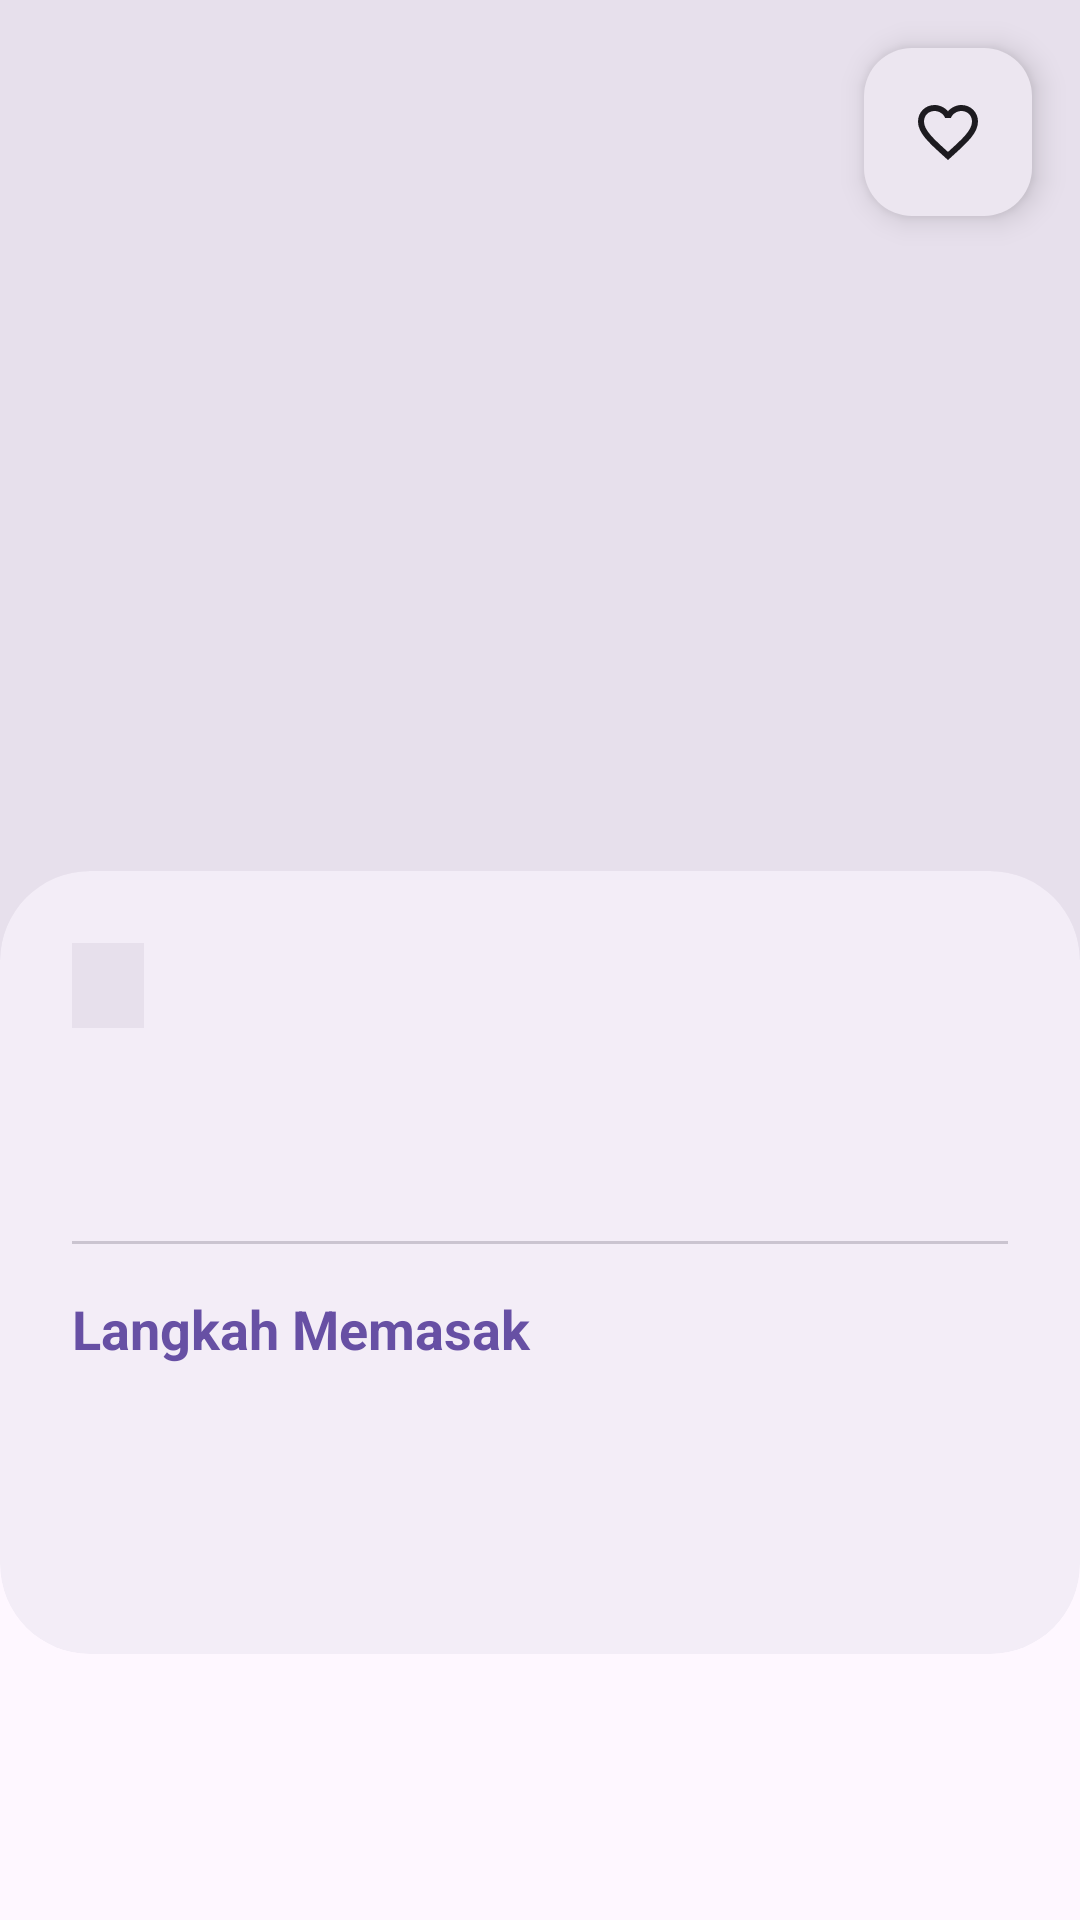

Produce the Android XML layout that renders to this screen, including the resource entries it uses.
<!-- AndroidManifest.xml: application theme Theme.Rasantara -->
<!-- res/layout/activity_recipe_detail.xml -->
<?xml version="1.0" encoding="utf-8"?>
<androidx.constraintlayout.widget.ConstraintLayout xmlns:android="http://schemas.android.com/apk/res/android"
    xmlns:app="http://schemas.android.com/apk/res-auto"
    xmlns:tools="http://schemas.android.com/tools"
    android:layout_width="match_parent"
    android:layout_height="match_parent"
    android:background="?attr/colorSurface"
    tools:context=".RecipeDetailActivity">

    <ScrollView
        android:id="@+id/layout_detail_content"
        android:layout_width="match_parent"
        android:layout_height="match_parent"
        android:fillViewport="true"
        android:visibility="visible">

        <LinearLayout
            android:layout_width="match_parent"
            android:layout_height="wrap_content"
            android:orientation="vertical">

            <ImageView
                android:id="@+id/iv_detail_image"
                android:layout_width="match_parent"
                android:layout_height="320dp"
                android:scaleType="centerCrop"
                android:background="?attr/colorSurfaceVariant" />

            <androidx.cardview.widget.CardView
                android:layout_width="match_parent"
                android:layout_height="wrap_content"
                android:layout_marginTop="-30dp"
                app:cardCornerRadius="30dp"
                app:cardElevation="0dp"
                app:cardBackgroundColor="?attr/colorSurfaceContainer">

                <LinearLayout
                    android:layout_width="match_parent"
                    android:layout_height="wrap_content"
                    android:orientation="vertical"
                    android:padding="24dp">

                    <TextView
                        android:id="@+id/tv_detail_category"
                        android:layout_width="wrap_content"
                        android:layout_height="wrap_content"
                        android:background="?attr/colorSurfaceVariant"
                        android:paddingHorizontal="12dp"
                        android:paddingVertical="6dp"
                        android:textColor="?attr/colorOnSurfaceVariant"
                        android:textSize="12sp"
                        tools:text="Kategori • Area" />

                    <TextView
                        android:id="@+id/tv_detail_name"
                        android:layout_width="match_parent"
                        android:layout_height="wrap_content"
                        android:layout_marginTop="12dp"
                        android:textSize="26sp"
                        android:textStyle="bold"
                        android:textColor="?attr/colorOnSurface"
                        tools:text="Nama Resep Makanan" />

                    <View
                        android:layout_width="match_parent"
                        android:layout_height="1dp"
                        android:layout_marginTop="24dp"
                        android:background="?attr/colorOutlineVariant" />

                    <TextView
                        android:layout_width="match_parent"
                        android:layout_height="wrap_content"
                        android:layout_marginTop="16dp"
                        android:text="Langkah Memasak"
                        android:textStyle="bold"
                        android:textSize="18sp"
                        android:textColor="?attr/colorPrimary" />

                    <TextView
                        android:id="@+id/tv_detail_instructions"
                        android:layout_width="match_parent"
                        android:layout_height="wrap_content"
                        android:layout_marginTop="12dp"
                        android:layout_marginBottom="40dp"
                        android:lineSpacingExtra="8dp"
                        android:textColor="?attr/colorOnSurfaceVariant"
                        android:textSize="15sp"
                        tools:text="Instruksi memasak akan muncul di sini..." />

                </LinearLayout>
            </androidx.cardview.widget.CardView>
        </LinearLayout>
    </ScrollView>

    <ProgressBar
        android:id="@+id/pb_detail"
        android:layout_width="wrap_content"
        android:layout_height="wrap_content"
        android:visibility="gone"
        app:layout_constraintTop_toTopOf="parent"
        app:layout_constraintBottom_toBottomOf="parent"
        app:layout_constraintStart_toStartOf="parent"
        app:layout_constraintEnd_toEndOf="parent" />

    <LinearLayout
        android:id="@+id/layout_detail_error"
        android:layout_width="match_parent"
        android:layout_height="wrap_content"
        android:orientation="vertical"
        android:gravity="center"
        android:padding="32dp"
        android:visibility="gone"
        app:layout_constraintTop_toTopOf="parent"
        app:layout_constraintBottom_toBottomOf="parent"
        app:layout_constraintStart_toStartOf="parent"
        app:layout_constraintEnd_toEndOf="parent"
        tools:visibility="visible">

        <ImageView
            android:layout_width="match_parent"
            android:layout_height="100dp"
            android:scaleType="fitCenter"
            android:src="@drawable/ic_cable_disconnected"
            android:contentDescription="Koneksi terputus" />

        <TextView
            android:layout_width="wrap_content"
            android:layout_height="wrap_content"
            android:layout_marginTop="24dp"
            android:text="Something went wrong."
            android:textColor="?attr/colorOnSurface"
            android:textSize="20sp"
            android:textStyle="bold"
            android:fontFamily="sans-serif-bold"/>

        <Button
            android:id="@+id/btn_detail_refresh"
            android:layout_width="180dp"
            android:layout_height="wrap_content"
            android:layout_marginTop="20dp"
            android:text="Muat ulang"
            android:textAllCaps="false"
            android:textColor="@android:color/white"
            android:textSize="16sp"
            android:textStyle="bold"
            android:paddingVertical="12dp"
            app:backgroundTint="#E58A21"
            app:cornerRadius="24dp"
            app:elevation="4dp" />
    </LinearLayout>

    <com.google.android.material.floatingactionbutton.FloatingActionButton
        android:id="@+id/fab_favorite"
        android:layout_width="wrap_content"
        android:layout_height="wrap_content"
        android:layout_marginTop="16dp"
        android:layout_marginEnd="16dp"
        android:contentDescription="Tambah ke Favorit"
        app:backgroundTint="?attr/colorSurfaceContainerHigh"
        app:fabSize="normal"
        app:tint="?attr/colorOnSurface"
        app:srcCompat="@drawable/ic_love_outline"
        app:layout_constraintTop_toTopOf="parent"
        app:layout_constraintEnd_toEndOf="parent" />

</androidx.constraintlayout.widget.ConstraintLayout>
<!-- resources referenced by this layout -->
<resources>
  <!-- drawable ic_cable_disconnected (drawable) -->
  <vector xmlns:android="http://schemas.android.com/apk/res/android"
      android:width="300dp"
      android:height="100dp"
      android:viewportWidth="300"
      android:viewportHeight="100">
  
      <path
          android:pathData="M 0,50 L 110,50"
          android:strokeColor="?attr/colorOnSurface"
          android:strokeWidth="3"
          android:strokeLineCap="round"/>
  
      <path
          android:pathData="M 110,40 L 125,40 L 125,60 L 110,60 Z"
          android:fillColor="?attr/colorSurface"
          android:strokeColor="?attr/colorOnSurface"
          android:strokeWidth="3"
          android:strokeLineJoin="round"/>
      <path
          android:pathData="M 125,43 L 133,43 L 133,57 L 125,57 Z"
          android:fillColor="?attr/colorSurface"
          android:strokeColor="?attr/colorOnSurface"
          android:strokeWidth="3"
          android:strokeLineJoin="round"/>
  
      <path
          android:pathData="M 143,25 L 146,33 M 150,22 L 150,30 M 157,25 L 154,33"
          android:strokeColor="?attr/colorOnSurface"
          android:strokeWidth="2.5"
          android:strokeLineCap="round"/>
      <path
          android:pathData="M 143,75 L 146,67 M 150,78 L 150,70 M 157,75 L 154,67"
          android:strokeColor="?attr/colorOnSurface"
          android:strokeWidth="2.5"
          android:strokeLineCap="round"/>
  
      <path
          android:pathData="M 175,40 L 190,40 L 190,60 L 175,60 Z"
          android:fillColor="?attr/colorSurface"
          android:strokeColor="?attr/colorOnSurface"
          android:strokeWidth="3"
          android:strokeLineJoin="round"/>
      <path
          android:pathData="M 167,45 L 175,45 M 167,55 L 175,55"
          android:strokeColor="?attr/colorOnSurface"
          android:strokeWidth="3"
          android:strokeLineCap="round"/>
  
      <path
          android:pathData="M 190,50 L 300,50"
          android:strokeColor="?attr/colorOnSurface"
          android:strokeWidth="3"
          android:strokeLineCap="round"/>
  </vector>
  <!-- drawable ic_love_outline (drawable) -->
  <vector xmlns:android="http://schemas.android.com/apk/res/android" android:height="24dp" android:tint="#706D6D" android:viewportHeight="24" android:viewportWidth="24" android:width="24dp">
        
      <path android:fillColor="@android:color/white" android:pathData="M16.5,3c-1.74,0 -3.41,0.81 -4.5,2.09C10.91,3.81 9.24,3 7.5,3 4.42,3 2,5.42 2,8.5c0,3.78 3.4,6.86 8.55,11.54L12,21.35l1.45,-1.32C18.6,15.36 22,12.28 22,8.5 22,5.42 19.58,3 16.5,3zM12.1,18.55l-0.1,0.1 -0.1,-0.1C7.14,14.24 4,11.39 4,8.5 4,6.5 5.5,5 7.5,5c1.54,0 3.04,0.99 3.57,2.36h1.87C13.46,5.99 14.96,5 16.5,5c2,0 3.5,1.5 3.5,3.5 0,2.89 -3.14,5.74 -7.9,10.05z"/>
      
  </vector>
  <style name="Theme.Rasantara" parent="Base.Theme.Rasantara" />
  <style name="Base.Theme.Rasantara" parent="Theme.Material3.DayNight.NoActionBar">
          <item name="colorSecondaryContainer">#FFE0B2</item> <item name="colorOnSecondaryContainer">#E58B23</item> </style>
</resources>
